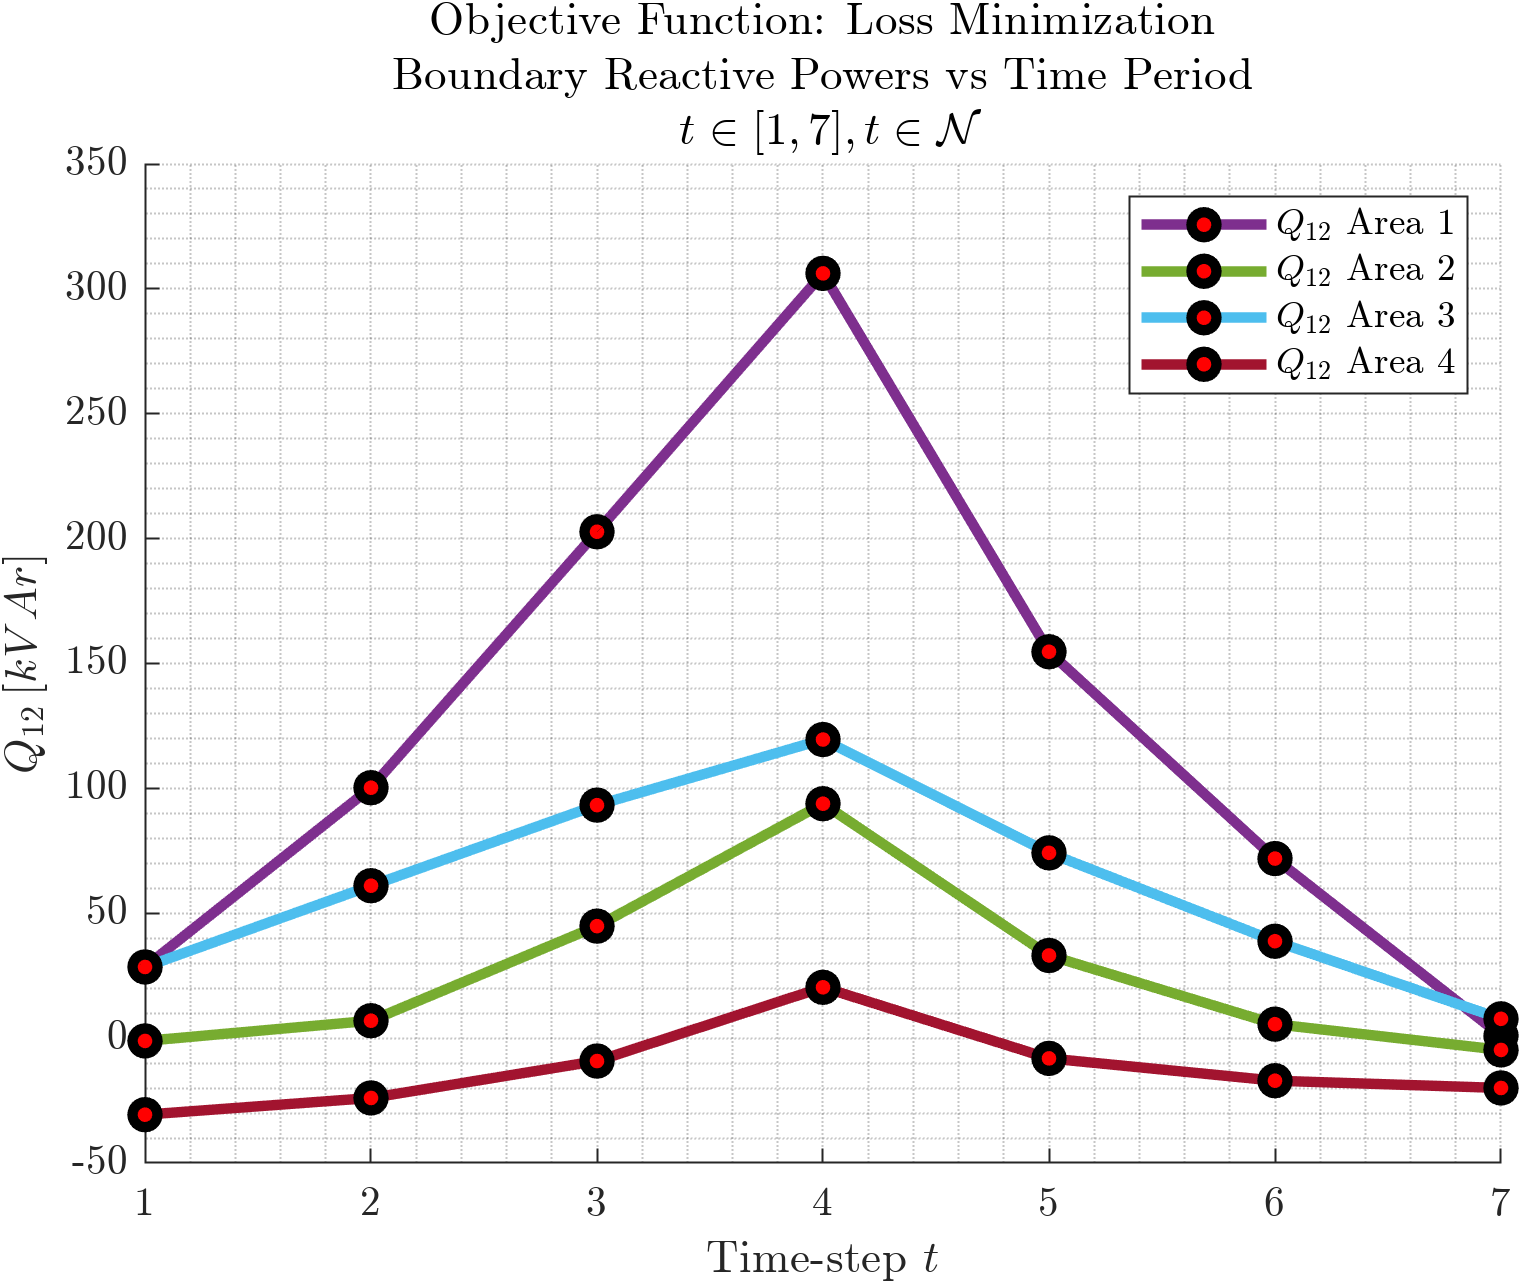

The data file committed next to this chart (first rows):
28.4804967737499, -1.12841868329291, 28.4923000685487, -30.650587905968
100.3, 6.976, 61.03, -23.96
202.8, 44.85, 93.3, -9.169
306.2, 93.86, 119.6, 20.35
154.7, 33.09, 74.19, -8.112
71.89, 5.595, 38.8, -17.05
0.9864, -4.728, 7.722, -19.96
